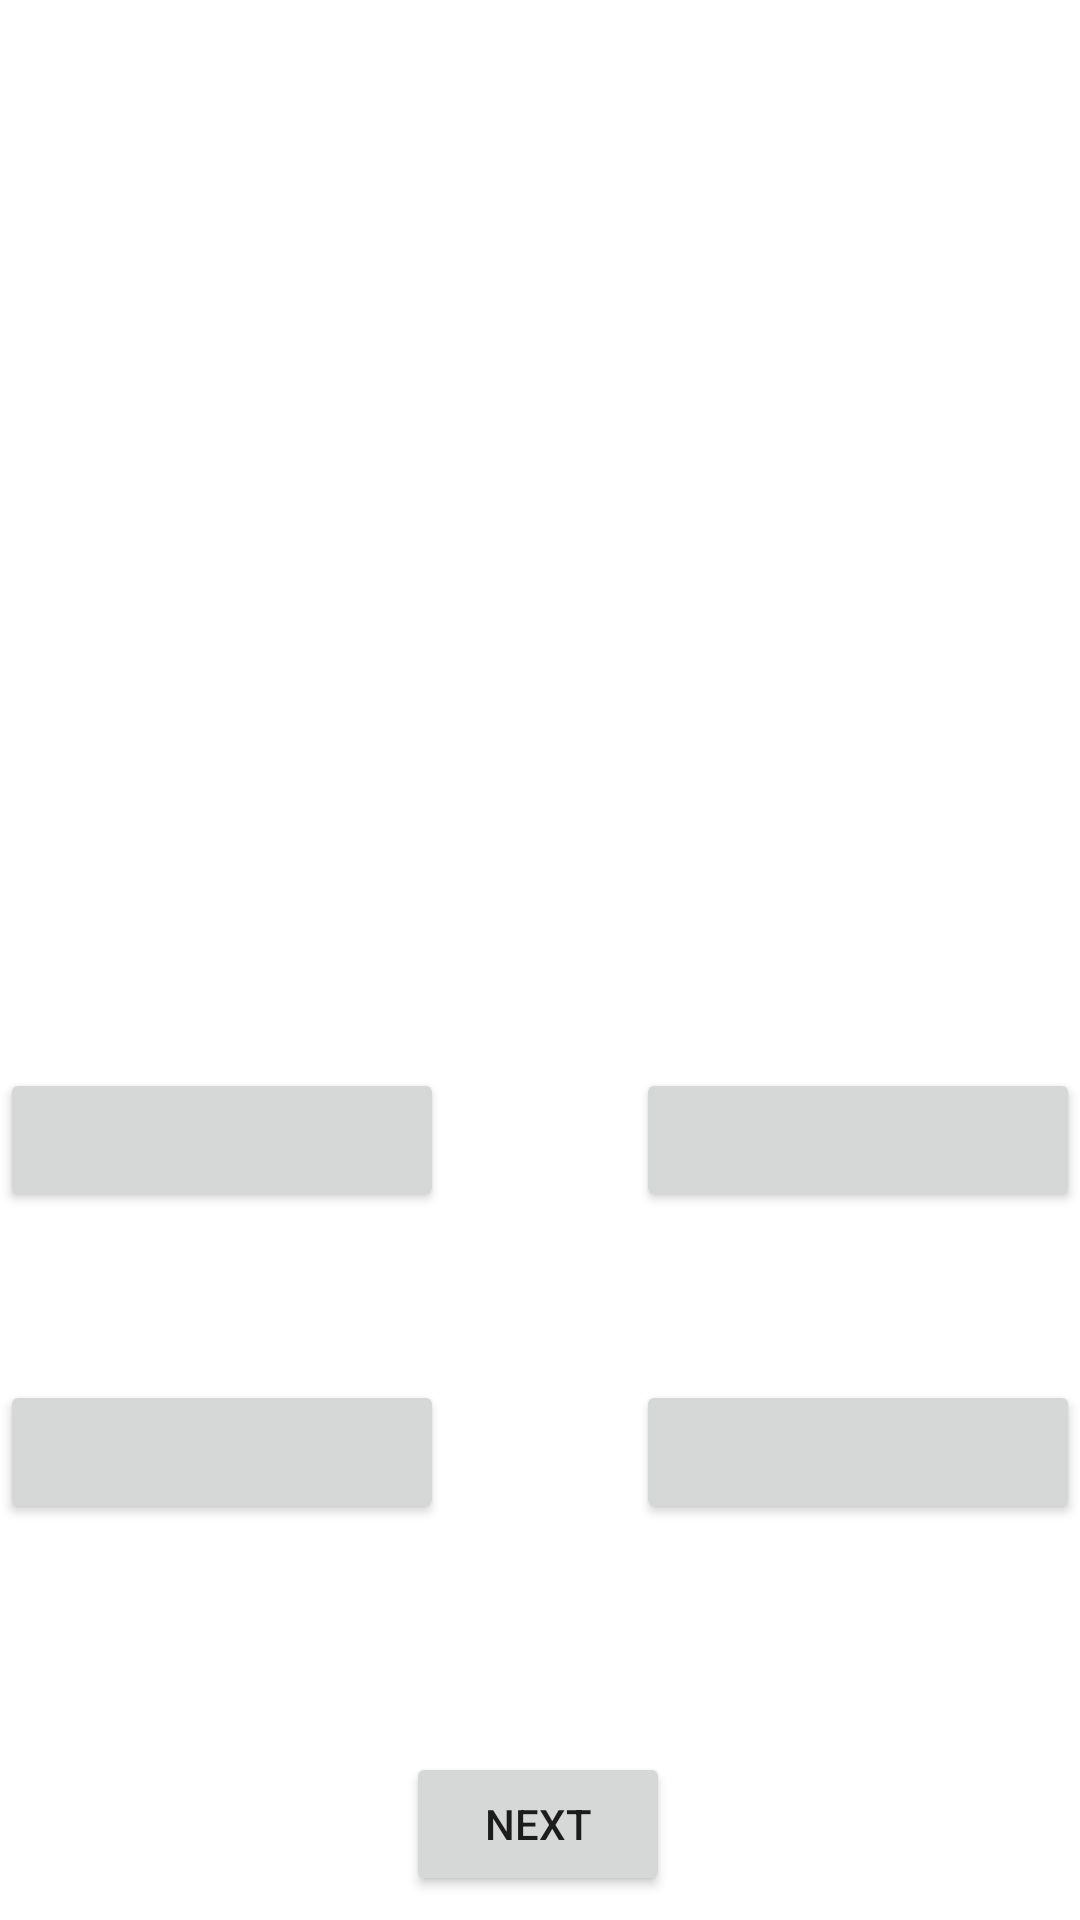

Produce the Android XML layout that renders to this screen, including the resource entries it uses.
<!-- AndroidManifest.xml: application theme Theme.MaterialComponents.DayNight.NoActionBar -->
<!-- res/layout/activity_casual_quiz.xml -->
<?xml version="1.0" encoding="utf-8"?>
<androidx.constraintlayout.widget.ConstraintLayout xmlns:android="http://schemas.android.com/apk/res/android"
    xmlns:app="http://schemas.android.com/apk/res-auto"
    xmlns:tools="http://schemas.android.com/tools"
    android:layout_width="match_parent"
    android:layout_height="match_parent"
    tools:context=".CasualQuiz">

    <TextView
        android:id="@+id/questionquiz"
        android:layout_width="0dp"
        android:layout_height="wrap_content"
        app:layout_constraintBottom_toTopOf="@+id/guideline3"
        app:layout_constraintEnd_toEndOf="parent"
        app:layout_constraintHorizontal_bias="0.0"
        app:layout_constraintStart_toStartOf="parent"
        app:layout_constraintTop_toTopOf="parent" />

    <Button
        android:id="@+id/choice1"
        android:layout_width="0dp"
        android:layout_height="wrap_content"
        android:layout_marginEnd="64dp"
        app:layout_constraintBaseline_toBaselineOf="@+id/choice2"
        app:layout_constraintEnd_toStartOf="@+id/choice2"
        app:layout_constraintHorizontal_bias="0.5"
        app:layout_constraintStart_toStartOf="parent" />

    <Button
        android:id="@+id/choice2"
        android:layout_width="0dp"
        android:layout_height="wrap_content"
        android:layout_marginTop="36dp"
        app:layout_constraintEnd_toEndOf="parent"
        app:layout_constraintHorizontal_bias="0.5"
        app:layout_constraintStart_toEndOf="@+id/choice1"
        app:layout_constraintTop_toTopOf="@+id/guideline3" />

    <Button
        android:id="@+id/choice3"
        android:layout_width="0dp"
        android:layout_height="wrap_content"
        android:layout_marginEnd="64dp"
        app:layout_constraintBaseline_toBaselineOf="@+id/choice4"
        app:layout_constraintEnd_toStartOf="@+id/choice4"
        app:layout_constraintHorizontal_bias="0.5"
        app:layout_constraintStart_toStartOf="parent" />

    <Button
        android:id="@+id/choice4"
        android:layout_width="0dp"
        android:layout_height="wrap_content"
        android:layout_marginTop="56dp"
        app:layout_constraintEnd_toEndOf="parent"
        app:layout_constraintHorizontal_bias="0.5"
        app:layout_constraintStart_toEndOf="@+id/choice3"
        app:layout_constraintTop_toBottomOf="@+id/choice2" />

    <androidx.constraintlayout.widget.Guideline
        android:id="@+id/guideline3"
        android:layout_width="wrap_content"
        android:layout_height="wrap_content"
        android:orientation="horizontal"
        app:layout_constraintGuide_percent="0.5" />

    <Button
        android:id="@+id/nextq"
        android:layout_width="wrap_content"
        android:layout_height="wrap_content"
        android:layout_marginTop="264dp"
        android:text="Next"
        app:layout_constraintEnd_toEndOf="parent"
        app:layout_constraintHorizontal_bias="0.498"
        app:layout_constraintStart_toStartOf="parent"
        app:layout_constraintTop_toTopOf="@+id/guideline3" />

</androidx.constraintlayout.widget.ConstraintLayout>
<!-- resources referenced by this layout -->
<resources>

</resources>
